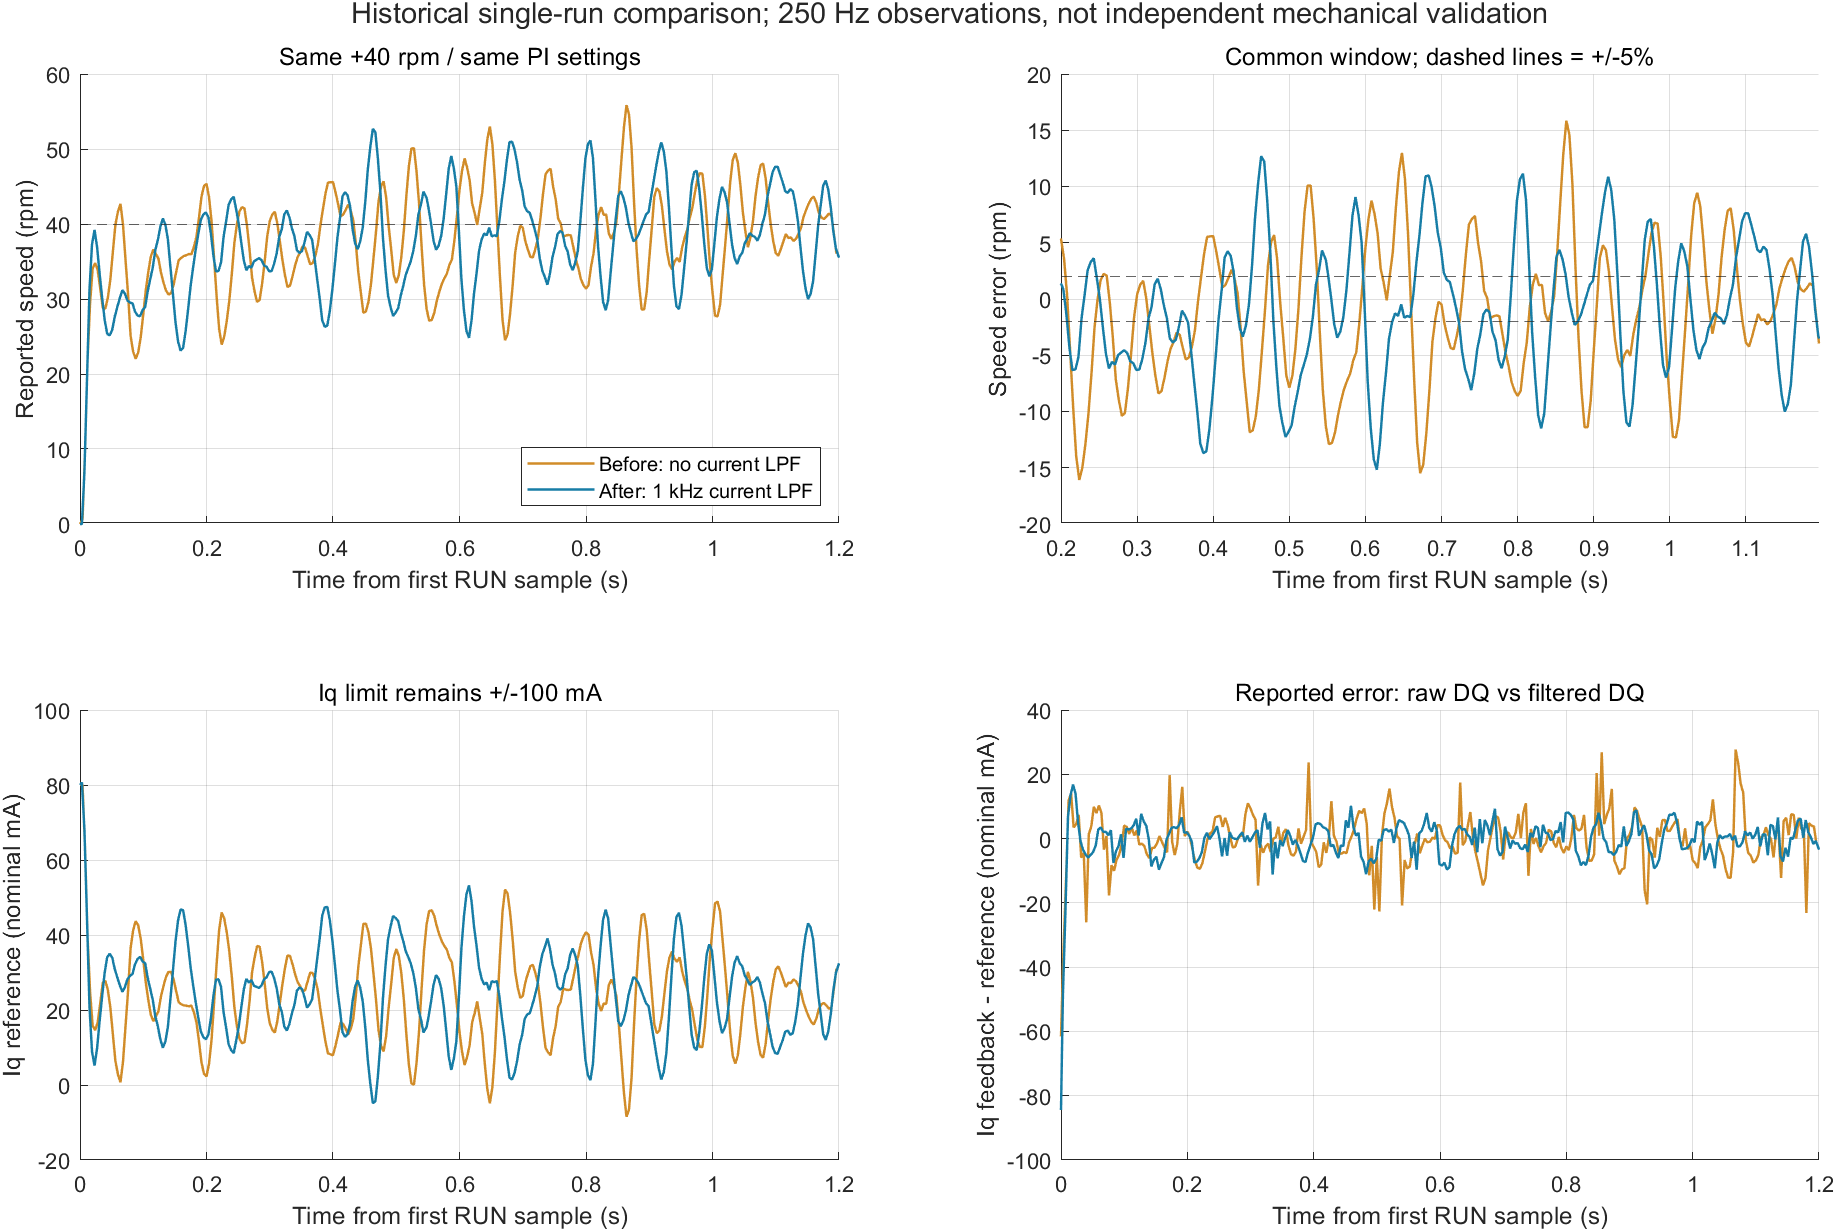

Values plotted in this chart, from the file beside it:
trial, time_s, sample_sequence, control_time_ticks, position_observation_time, target_velocity_rpm, velocity_rpm, mechanical_position_turns, iq_reference_a, iq_feedback_a, id_feedback_a, bus_voltage_v, motor_state, fault_flags, valid_flags, limit_flags, active_profile_generation, telemetry_config_generation
before, 0.0, 126652, 2533014, 2533000, 40.0, 2.802596928649634e-45, 0.8044, 0.08003, 0.01848, -0.0005286, 12.03, 2, 0, 1023, 0, 3, 6
before, 0.004, 126656, 2533094, 2533080, 40.0, 0.6104, 0.8044, 0.08009, 0.04556, -0.003807, 12.03, 2, 0, 1023, 0, 3, 6
before, 0.008, 126660, 2533174, 2533160, 40.0, 9.763, 0.8056, 0.06295, 0.05018, -0.0003449, 12.03, 2, 0, 1023, 0, 3, 6
before, 0.012, 126664, 2533254, 2533240, 40.0, 22.03, 0.8078, 0.03923, 0.05104, -0.002455, 11.94, 2, 0, 1023, 0, 3, 6
before, 0.016, 126668, 2533334, 2533320, 40.0, 29.58, 0.8102, 0.02459, 0.0387, -5.357526242733002e-05, 11.93, 2, 0, 1023, 0, 3, 6
before, 0.02, 126672, 2533414, 2533400, 40.0, 34.09, 0.8128, 0.01585, 0.0193, 0.005375, 12.03, 2, 0, 1023, 0, 3, 6
before, 0.024, 126676, 2533494, 2533480, 40.0, 34.79, 0.8152, 0.01462, 0.01914, 0.002825, 11.94, 2, 0, 1023, 0, 3, 6
before, 0.028, 126680, 2533574, 2533560, 40.0, 33.84, 0.8174, 0.01669, 0.02408, -0.001236, 12, 2, 0, 1023, 0, 3, 6
before, 0.032, 126684, 2533654, 2533640, 40.0, 31.4, 0.8193, 0.02179, 0.01586, 0.0006972, 11.96, 2, 0, 1023, 0, 3, 6
before, 0.036, 126688, 2533734, 2533720, 40.0, 28.84, 0.8211, 0.02723, 0.02274, 0.002167, 12, 2, 0, 1023, 0, 3, 6
before, 0.04, 126692, 2533814, 2533800, 40.0, 28.72, 0.823, 0.02783, 0.001769, 0.00285, 12.02, 2, 0, 1023, 0, 3, 6
before, 0.044, 126696, 2533894, 2533880, 40.0, 30.14, 0.8251, 0.02535, 0.0267, 0.0009191, 12.03, 2, 0, 1023, 0, 3, 6
before, 0.048, 126700, 2533974, 2533960, 40.0, 32.63, 0.8274, 0.02065, 0.02453, 0.000762, 11.93, 2, 0, 1023, 0, 3, 6
before, 0.052, 126704, 2534054, 2534040, 40.0, 36.34, 0.83, 0.01343, 0.02332, 0.002713, 11.97, 2, 0, 1023, 0, 3, 6
before, 0.056, 126708, 2534134, 2534120, 40.0, 39.93, 0.8329, 0.006335, 0.01426, 0.002353, 12.05, 2, 0, 1023, 0, 3, 6
before, 0.06, 126712, 2534214, 2534200, 40.0, 41.65, 0.8358, 0.002866, 0.01316, 0.003015, 11.93, 2, 0, 1023, 0, 3, 6
before, 0.064, 126716, 2534294, 2534280, 40.0, 42.68, 0.8387, 0.0007266, 0.008718, 0.004277, 12.03, 2, 0, 1023, 0, 3, 6
before, 0.068, 126720, 2534374, 2534360, 40.0, 39.9, 0.8412, 0.006244, 0.002791, -0.004155, 11.93, 2, 0, 1023, 0, 3, 6
before, 0.072, 126724, 2534454, 2534440, 40.0, 35.19, 0.8433, 0.01573, 0.01653, 0.008646, 12.03, 2, 0, 1023, 0, 3, 6
before, 0.076, 126728, 2534534, 2534520, 40.0, 30.59, 0.845, 0.02512, 0.007445, -0.01558, 12.02, 2, 0, 1023, 0, 3, 6
before, 0.08, 126732, 2534614, 2534600, 40.0, 25.1, 0.8464, 0.03649, 0.0282, 0.001612, 12.03, 2, 0, 1023, 0, 3, 6
before, 0.084, 126736, 2534694, 2534680, 40.0, 22.97, 0.8478, 0.04124, 0.03122, -0.005362, 11.95, 2, 0, 1023, 0, 3, 6
before, 0.088, 126740, 2534774, 2534760, 40.0, 22.03, 0.8492, 0.04369, 0.0371, 3.630202263593674e-05, 12.04, 2, 0, 1023, 0, 3, 6
before, 0.092, 126744, 2534854, 2534840, 40.0, 22.86, 0.8508, 0.04258, 0.03754, -0.002614, 12.03, 2, 0, 1023, 0, 3, 6
before, 0.096, 126748, 2534934, 2534920, 40.0, 24.91, 0.8525, 0.03902, 0.03716, 0.002951, 11.95, 2, 0, 1023, 0, 3, 6
before, 0.1, 126752, 2535014, 2535000, 40.0, 27.95, 0.8546, 0.0334, 0.03745, 0.003739, 12.03, 2, 0, 1023, 0, 3, 6
before, 0.104, 126756, 2535094, 2535080, 40.0, 31.15, 0.8568, 0.02734, 0.03097, 0.003775, 12.03, 2, 0, 1023, 0, 3, 6
before, 0.108, 126760, 2535174, 2535160, 40.0, 33.63, 0.8592, 0.02264, 0.02409, -0.0006906, 11.96, 2, 0, 1023, 0, 3, 6
before, 0.112, 126764, 2535254, 2535240, 40.0, 35.69, 0.8617, 0.0187, 0.02211, 0.0007156, 11.94, 2, 0, 1023, 0, 3, 6
before, 0.116, 126768, 2535334, 2535320, 40.0, 36.59, 0.8642, 0.01701, 0.018, 0.002459, 11.93, 2, 0, 1023, 0, 3, 6
before, 0.12, 126772, 2535414, 2535400, 40.0, 36, 0.8666, 0.01831, 0.02082, 0.002853, 12.05, 2, 0, 1023, 0, 3, 6
before, 0.124, 126776, 2535494, 2535480, 40.0, 35.39, 0.8689, 0.01967, 0.01778, 0.002662, 11.94, 2, 0, 1023, 0, 3, 6
before, 0.128, 126780, 2535574, 2535560, 40.0, 33.52, 0.871, 0.02357, 0.02196, 0.002759, 11.93, 2, 0, 1023, 0, 3, 6
before, 0.132, 126784, 2535654, 2535640, 40.0, 32.2, 0.8731, 0.02644, 0.02407, 0.0008726, 12.01, 2, 0, 1023, 0, 3, 6
before, 0.136, 126788, 2535734, 2535720, 40.0, 31.12, 0.8751, 0.02885, 0.0239, 0.002985, 11.98, 2, 0, 1023, 0, 3, 6
before, 0.14, 126792, 2535814, 2535800, 40.0, 30.6, 0.8771, 0.03018, 0.02411, 0.002504, 12.04, 2, 0, 1023, 0, 3, 6
before, 0.144, 126796, 2535894, 2535880, 40.0, 30.79, 0.8792, 0.0301, 0.02717, 0.001617, 11.96, 2, 0, 1023, 0, 3, 6
before, 0.148, 126800, 2535974, 2535960, 40.0, 31.91, 0.8814, 0.02813, 0.0253, 0.00213, 12.03, 2, 0, 1023, 0, 3, 6
before, 0.152, 126804, 2536054, 2536040, 40.0, 33.57, 0.8837, 0.02505, 0.02357, 0.0001638, 12.03, 2, 0, 1023, 0, 3, 6
before, 0.156, 126808, 2536134, 2536120, 40.0, 35.15, 0.8862, 0.02208, 0.02286, 0.001507, 12.03, 2, 0, 1023, 0, 3, 6
before, 0.16, 126812, 2536214, 2536200, 40.0, 35.49, 0.8885, 0.02156, 0.02044, 0.001129, 12.05, 2, 0, 1023, 0, 3, 6
before, 0.164, 126816, 2536294, 2536280, 40.0, 35.72, 0.8909, 0.02124, 0.01838, 0.0002905, 12.02, 2, 0, 1023, 0, 3, 6
before, 0.168, 126820, 2536374, 2536360, 40.0, 35.83, 0.8933, 0.02116, 0.01688, 0.0003747, 11.93, 2, 0, 1023, 0, 3, 6
before, 0.172, 126824, 2536454, 2536440, 40.0, 35.99, 0.8957, 0.02099, 0.04071, -0.002733, 12.02, 2, 0, 1023, 0, 3, 6
before, 0.176, 126828, 2536534, 2536520, 40.0, 35.96, 0.8981, 0.02118, 0.02016, 0.0009135, 11.97, 2, 0, 1023, 0, 3, 6
before, 0.18, 126832, 2536614, 2536600, 40.0, 36.91, 0.9006, 0.0194, 0.01429, -0.003433, 11.94, 2, 0, 1023, 0, 3, 6
before, 0.184, 126836, 2536694, 2536680, 40.0, 38.23, 0.9032, 0.01685, 0.01501, -0.003006, 11.93, 2, 0, 1023, 0, 3, 6
before, 0.188, 126840, 2536774, 2536760, 40.0, 40.77, 0.9061, 0.01181, 0.02014, 0.001999, 11.97, 2, 0, 1023, 0, 3, 6
before, 0.192, 126844, 2536854, 2536840, 40.0, 43.6, 0.9091, 0.006087, 0.02218, 0.007145, 12.03, 2, 0, 1023, 0, 3, 6
before, 0.196, 126848, 2536934, 2536920, 40.0, 45.07, 0.9122, 0.003016, 0.003795, -0.001492, 12.02, 2, 0, 1023, 0, 3, 6
before, 0.2, 126852, 2537014, 2537000, 40.0, 45.35, 0.9153, 0.002281, 0.004456, -0.004427, 11.95, 2, 0, 1023, 0, 3, 6
before, 0.204, 126856, 2537094, 2537080, 40.0, 43.59, 0.9181, 0.00565, 0.00615, -0.003269, 11.97, 2, 0, 1023, 0, 3, 6
before, 0.208, 126860, 2537174, 2537160, 40.0, 40.33, 0.9206, 0.01208, 0.008857, -0.005131, 12.01, 2, 0, 1023, 0, 3, 6
before, 0.212, 126864, 2537254, 2537240, 40.0, 35.4, 0.9227, 0.022, 0.01503, -0.004248, 11.93, 2, 0, 1023, 0, 3, 6
before, 0.216, 126868, 2537334, 2537320, 40.0, 30.34, 0.9244, 0.03233, 0.02327, -0.002195, 12.03, 2, 0, 1023, 0, 3, 6
before, 0.22, 126872, 2537414, 2537400, 40.0, 26.01, 0.9258, 0.04136, 0.03195, -0.001848, 11.96, 2, 0, 1023, 0, 3, 6
before, 0.224, 126876, 2537494, 2537480, 40.0, 23.92, 0.9273, 0.04602, 0.03847, -0.001112, 12.03, 2, 0, 1023, 0, 3, 6
before, 0.228, 126880, 2537574, 2537560, 40.0, 24.99, 0.929, 0.04438, 0.04052, -0.003057, 12.03, 2, 0, 1023, 0, 3, 6
before, 0.232, 126884, 2537654, 2537640, 40.0, 27.06, 0.9309, 0.04073, 0.04063, 0.0003641, 12.01, 2, 0, 1023, 0, 3, 6
before, 0.236, 126888, 2537734, 2537720, 40.0, 29.76, 0.933, 0.03571, 0.03732, 0.0006139, 12.02, 2, 0, 1023, 0, 3, 6
... 541 more rows
